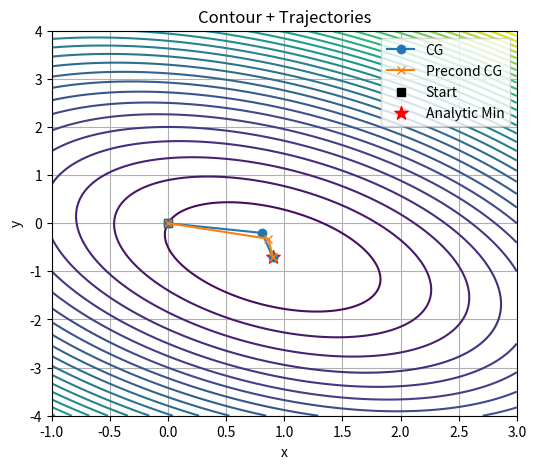
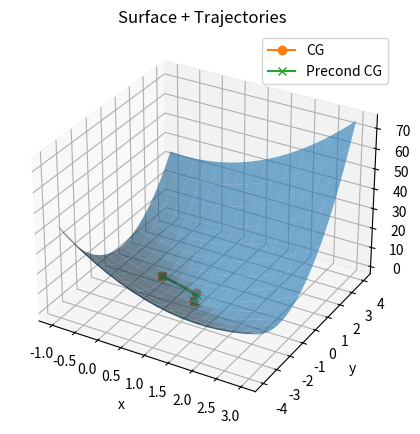

The matplotlib source for these figures, in order:
import numpy as np
import matplotlib.pyplot as plt
from mpl_toolkits.mplot3d import Axes3D

def conj_grad_with_history(A, b, x0, eps=1e-6, max_iter=1000):
    x = x0.copy()
    g = A.dot(x) - b
    d = -g
    history = [x.copy()]
    for _ in range(max_iter):
        Ad = A.dot(d)
        alpha = g.dot(g) / d.dot(Ad)
        x = x + alpha * d
        history.append(x.copy())
        g_new = g + alpha * Ad
        if np.linalg.norm(g_new) < eps:
            break
        beta = g_new.dot(g_new) / g.dot(g)
        d = -g_new + beta * d
        g = g_new
    return x, np.array(history)

def precond_cg_with_history(A, b, x0, eps=1e-6, max_iter=1000):
    M = np.diag(np.diag(A))
    M_inv = np.linalg.inv(M)
    x = x0.copy()
    g = A.dot(x) - b
    z = M_inv.dot(g)
    d = -z
    history = [x.copy()]
    for _ in range(max_iter):
        Ad = A.dot(d)
        alpha = g.dot(z) / d.dot(Ad)
        x = x + alpha * d
        history.append(x.copy())
        g_new = g + alpha * Ad
        if np.linalg.norm(g_new) < eps:
            break
        z_new = M_inv.dot(g_new)
        beta = g_new.dot(z_new) / g.dot(z)
        d = -z_new + beta * d
        g, z = g_new, z_new
    return x, np.array(history)

def plot_trajectories(A, b, hist1, hist2):
    xs = np.linspace(-1,  3, 300)
    ys = np.linspace(-4,  4, 300)
    X, Y = np.meshgrid(xs, ys)

    Z = 3*X**2 + 2*X*Y + 2*Y**2 - 4*X + Y

    plt.figure(figsize=(6,5))
    plt.contour(X, Y, Z, levels=30)
    plt.plot(hist1[:,0], hist1[:,1], 'o-', label='CG')
    plt.plot(hist2[:,0], hist2[:,1], 'x-', label='Precond CG')
    plt.scatter(hist1[0,0], hist1[0,1], marker='s', color='k', label='Start')
    x_star = np.linalg.solve(A, b)
    plt.scatter(x_star[0], x_star[1], marker='*', color='r', s=100, label='Analytic Min')
    plt.legend(); plt.xlabel('x'); plt.ylabel('y')
    plt.title('Contour + Trajectories'); plt.grid(True)

    fig = plt.figure(figsize=(6,5))
    ax = fig.add_subplot(111, projection='3d')
    ax.plot_surface(X, Y, Z, rstride=20, cstride=20, alpha=0.6)
    f_val = lambda v: 3*v[0]**2 + 2*v[0]*v[1] + 2*v[1]**2 - 4*v[0] + v[1]
    zs1 = [f_val(pt) for pt in hist1]
    zs2 = [f_val(pt) for pt in hist2]
    ax.plot(hist1[:,0], hist1[:,1], zs1, 'o-', label='CG')
    ax.plot(hist2[:,0], hist2[:,1], zs2, 'x-', label='Precond CG')
    ax.set_xlabel('x'); ax.set_ylabel('y'); ax.set_zlabel('f(x,y)')
    ax.legend(); ax.set_title('Surface + Trajectories')

    plt.show()

if __name__ == "__main__":
    A  = np.array([[6., 2.],
                   [2., 4.]])
    b  = np.array([4., -1.])
    x0 = np.zeros(2)

    x_cg,   hist_cg = conj_grad_with_history    (A, b, x0)
    x_pcg, hist_pcg = precond_cg_with_history   (A, b, x0)

    plot_trajectories(A, b, hist_cg, hist_pcg)
